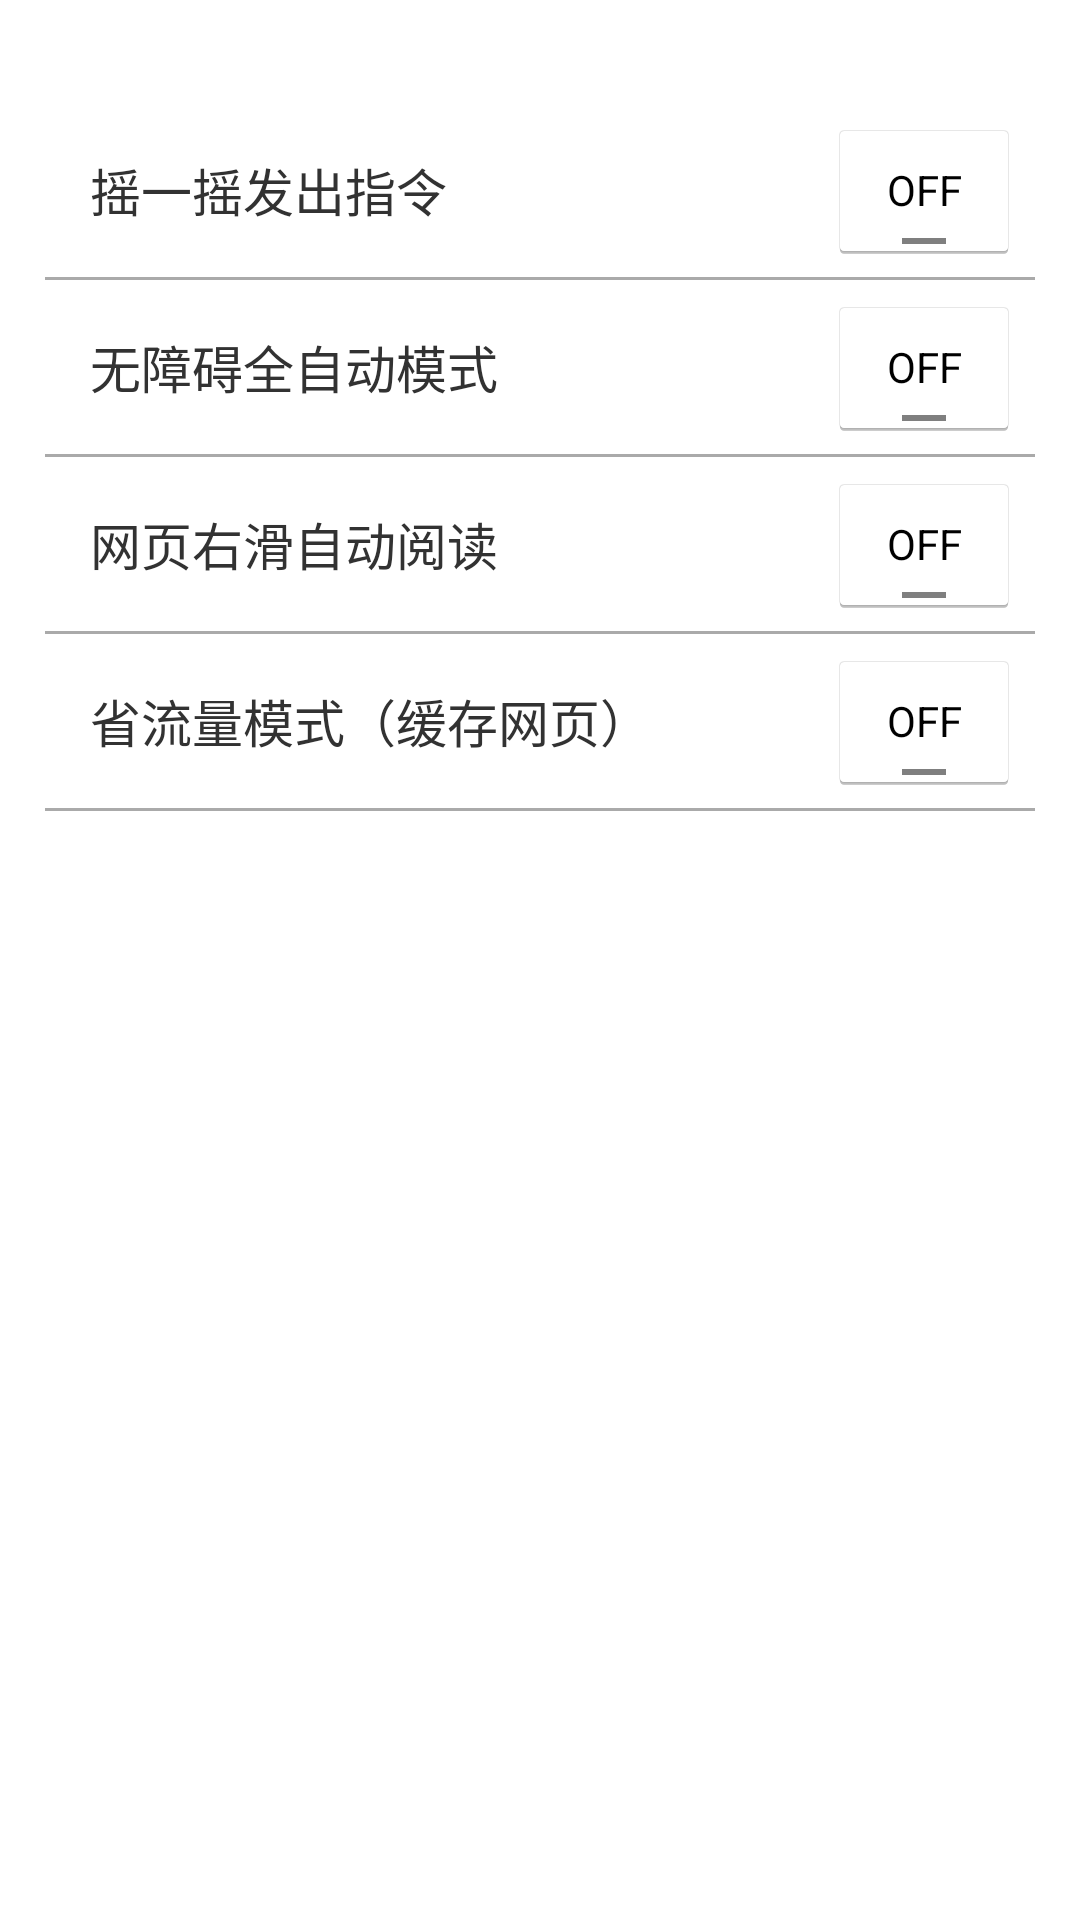

Write the Android layout XML for this screen, with the resource values it uses.
<!-- AndroidManifest.xml: application theme android:Theme.Holo.Light.NoActionBar -->
<!-- res/layout/activity_setting.xml -->
<LinearLayout 
    xmlns:android="http://schemas.android.com/apk/res/android"
    xmlns:tools="http://schemas.android.com/tools"
    android:layout_width="match_parent"
    android:layout_height="match_parent"
    android:orientation="vertical"
    tools:context="${relativePackage}.${activityClass}" >

    
       <include layout="@layout/common_titlebar"/>
    	
       <ScrollView 
           android:layout_height="match_parent"
           android:layout_width="match_parent">
           <LinearLayout 
               android:orientation="vertical"
               android:layout_height="wrap_content"
               android:layout_width="match_parent">
               
               <LinearLayout
                   android:layout_height="wrap_content"
                   android:layout_width="match_parent"
                   android:orientation="horizontal"
                   android:layout_marginLeft="20dp"
                   android:layout_marginRight="20dp">

                   <TextView
                       android:layout_gravity="center_vertical"
                       android:gravity="center_vertical"
                       android:layout_width="0dp"
                       android:layout_height="wrap_content"
                       android:layout_weight="1"
                       android:padding="10dp"
                       android:textSize="17sp"
                       android:text="摇一摇发出指令" />

                   <ToggleButton
                       android:id="@+id/btn_shake"
                       android:layout_width="wrap_content"
                       android:layout_height="wrap_content"/>
                  
               </LinearLayout>
               
               <View 
                   android:layout_height="1dp"
                   android:layout_width="match_parent"
                   android:layout_marginTop="5dp"
                   android:layout_marginBottom="5dp"
                   android:layout_marginLeft="15dp"
                   android:layout_marginRight="15dp"
                   android:background="#aaa"/>
               <LinearLayout
                   android:layout_height="wrap_content"
                   android:layout_width="match_parent"
                   android:orientation="horizontal"
                   android:layout_marginLeft="20dp"
                   android:layout_marginRight="20dp">

                   <TextView
                       android:layout_gravity="center_vertical"
                       android:gravity="center_vertical"
                       android:layout_width="0dp"
                       android:layout_height="wrap_content"
                       android:layout_weight="1"
                       android:padding="10dp"
                       android:textSize="17sp"
                       android:text="无障碍全自动模式" />

                   <ToggleButton
                       android:id="@+id/btn_blind"
                       android:layout_width="wrap_content"
                       android:layout_height="wrap_content"/>
                  
               </LinearLayout>
               
               <View 
                   android:layout_height="1dp"
                   android:layout_width="match_parent"
                   android:layout_marginTop="5dp"
                   android:layout_marginBottom="5dp"
                   android:layout_marginLeft="15dp"
                   android:layout_marginRight="15dp"
                   android:background="#aaa"/>
               <LinearLayout
                   android:layout_height="wrap_content"
                   android:layout_width="match_parent"
                   android:orientation="horizontal"
                   android:layout_marginLeft="20dp"
                   android:layout_marginRight="20dp">

                   <TextView
                       android:layout_gravity="center_vertical"
                       android:gravity="center_vertical"
                       android:layout_width="0dp"
                       android:layout_height="wrap_content"
                       android:layout_weight="1"
                       android:padding="10dp"
                       android:textSize="17sp"
                       android:text="网页右滑自动阅读" />

                   <ToggleButton
                       android:id="@+id/btn_autoread"
                       android:layout_width="wrap_content"
                       android:layout_height="wrap_content"/>
                  
               </LinearLayout>
                
               <View 
                   android:layout_height="1dp"
                   android:layout_width="match_parent"
                   android:layout_marginTop="5dp"
                   android:layout_marginBottom="5dp"
                   android:layout_marginLeft="15dp"
                   android:layout_marginRight="15dp"
                   android:background="#aaa"/>
               <LinearLayout
                   android:layout_height="wrap_content"
                   android:layout_width="match_parent"
                   android:orientation="horizontal"
                   android:layout_marginLeft="20dp"
                   android:layout_marginRight="20dp">

                   <TextView
                       android:layout_gravity="center_vertical"
                       android:gravity="center_vertical"
                       android:layout_width="0dp"
                       android:layout_height="wrap_content"
                       android:layout_weight="1"
                       android:ellipsize="end"
                       android:padding="10dp"
                       android:textSize="17sp"
                       android:text="省流量模式（缓存网页）" />

                   <ToggleButton
                       android:id="@+id/btn_saving"
                       android:layout_width="wrap_content"
                       android:layout_height="wrap_content"/>
                  
               </LinearLayout>
                
               <View 
                   android:layout_height="1dp"
                   android:layout_width="match_parent"
                   android:layout_marginTop="5dp"
                   android:layout_marginBottom="5dp"
                   android:layout_marginLeft="15dp"
                   android:layout_marginRight="15dp"
                   android:background="#aaa"/>
           </LinearLayout>
       </ScrollView>

</LinearLayout>
<!-- res/layout/common_titlebar.xml (included above) -->
<?xml version="1.0" encoding="utf-8"?>

<LinearLayout xmlns:android="http://schemas.android.com/apk/res/android"
    android:layout_width="match_parent"
    android:layout_height="wrap_content"
    android:background = "@drawable/tb_background_top"
    android:scaleType="fitXY"
    android:gravity="center_vertical"
    android:orientation="vertical" >
    <TextView
            android:id="@+id/tv_titlebar"
            android:textColor="#fff"
            android:layout_width="match_parent"
            android:layout_height="wrap_content"
            android:textSize="20sp"
            android:layout_marginTop="5dp"
            android:layout_marginBottom="5dp"
            android:layout_marginLeft="20dp"
            android:text="语音浏览器"/>

</LinearLayout>
<!-- resources referenced by this layout -->
<resources>

</resources>
